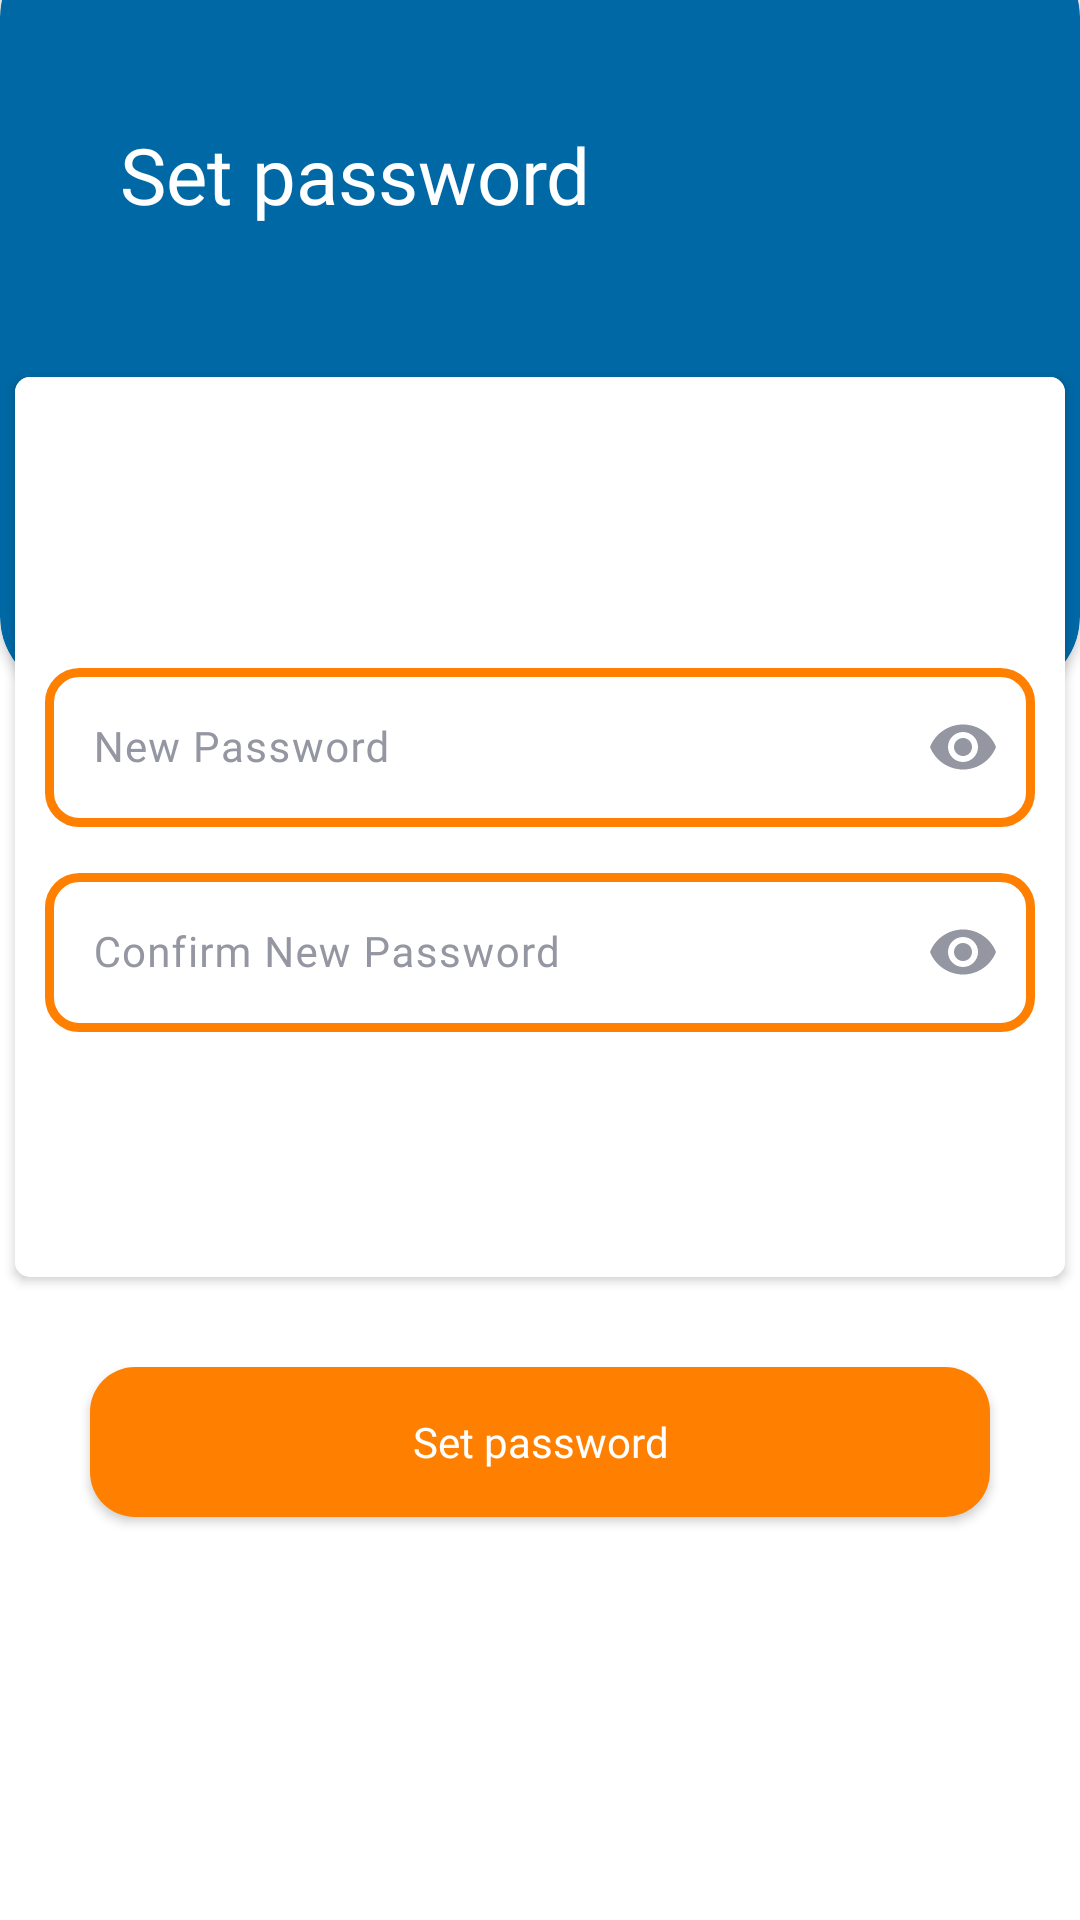

The Android layout XML behind this screen, and the referenced resources:
<!-- AndroidManifest.xml: application theme Theme.ETago -->
<!-- res/layout/activity_new_pass.xml -->
<?xml version="1.0" encoding="utf-8"?>
<androidx.constraintlayout.widget.ConstraintLayout xmlns:android="http://schemas.android.com/apk/res/android"
    xmlns:app="http://schemas.android.com/apk/res-auto"
    xmlns:tools="http://schemas.android.com/tools"
    android:layout_width="match_parent"
    android:layout_height="match_parent"
    android:background="@color/white"
    tools:context=".profile.EditPassActivity">

    <androidx.cardview.widget.CardView
        android:id="@+id/edit_pass_header"
        android:layout_width="match_parent"
        android:layout_height="250dp"
        android:layout_marginTop="-20dp"
        app:cardBackgroundColor="@color/light_blue"
        app:cardCornerRadius="25dp"
        app:layout_constraintEnd_toEndOf="parent"
        app:layout_constraintStart_toStartOf="parent"
        app:layout_constraintTop_toTopOf="parent" />

    <LinearLayout
        android:id="@+id/edit_pass_containers"
        android:layout_width="match_parent"
        android:layout_height="wrap_content"
        android:layout_marginTop="-230dp"
        android:background="@color/transparent"
        android:elevation="10dp"
        android:gravity="center"
        android:orientation="vertical"
        app:layout_constraintTop_toBottomOf="@+id/edit_pass_header">

        <LinearLayout
            android:id="@+id/edit_pass_header_container"
            android:layout_width="match_parent"
            android:layout_height="wrap_content"
            android:layout_margin="40dp"
            android:gravity="center_vertical"
            android:orientation="horizontal"
            app:layout_constraintStart_toStartOf="parent"
            app:layout_constraintTop_toTopOf="parent">

            <ImageButton
                android:id="@+id/edit_pass_back_btn"
                android:layout_width="wrap_content"
                android:layout_height="wrap_content"
                android:layout_gravity="center_vertical"
                android:background="@color/transparent"
                android:src="@drawable/svg_arrow"
                app:tint="@color/white"
                android:visibility="gone"
                tools:ignore="SpeakableTextPresentCheck,TouchTargetSizeCheck" />  
            />

            <TextView
                android:id="@+id/edit_pass_header_txt"
                android:layout_width="wrap_content"
                android:layout_height="wrap_content"

                android:fontFamily="@font/montserrat_bold"
                android:text="Set password"
                android:textColor="@color/white"
                android:textSize="26sp" />


        </LinearLayout>


        <androidx.cardview.widget.CardView
            android:layout_width="350dp"
            android:layout_height="300dp"
            android:layout_marginTop="10dp"
            android:background="@color/white"
            android:elevation="10dp"
            app:cardCornerRadius="5dp">

            <LinearLayout
                android:id="@+id/edit_pass_container"
                android:layout_width="match_parent"
                android:layout_height="match_parent"
                android:background="@color/white"
                android:gravity="center"
                android:orientation="vertical"
                android:padding="10dp">



                <com.google.android.material.textfield.TextInputLayout
                    android:id="@+id/edit_pass_input_2"
                    android:layout_width="match_parent"
                    android:layout_height="wrap_content"
                    android:layout_marginTop="10dp"
                    android:textColorHint="@color/gray"
                    app:cursorColor="@color/alt_black"
                    app:passwordToggleEnabled="true"
                    app:passwordToggleTint="@color/gray"
                    >

                    <com.google.android.material.textfield.TextInputEditText
                        android:id="@+id/edit_pass_new_input"
                        android:layout_width="match_parent"
                        android:layout_height="wrap_content"
                        android:background="@drawable/outline_drawable"
                        android:backgroundTint="@color/orange"
                        android:fontFamily="@font/montserrat_regular"
                        android:hint="New Password"
                        android:inputType="textPassword"
                        android:textColor="@color/alt_black"
                        android:textCursorDrawable="@drawable/cursor_drawable"
                        android:textSize="14sp" />

                </com.google.android.material.textfield.TextInputLayout>

                <com.google.android.material.textfield.TextInputLayout
                    android:id="@+id/edit_pass_input_3"
                    android:layout_width="match_parent"
                    android:layout_height="wrap_content"
                    android:layout_marginTop="10dp"
                    android:textColorHint="@color/gray"
                    app:cursorColor="@color/alt_black"
                    app:passwordToggleEnabled="true"
                    app:passwordToggleTint="@color/gray"
                    >

                    <com.google.android.material.textfield.TextInputEditText
                        android:id="@+id/edit_pass_confirm_input"
                        android:layout_width="match_parent"
                        android:layout_height="wrap_content"
                        android:background="@drawable/outline_drawable"
                        android:backgroundTint="@color/orange"
                        android:fontFamily="@font/montserrat_regular"
                        android:hint="Confirm New Password"
                        android:inputType="textPassword"
                        android:textColor="@color/alt_black"
                        android:textCursorDrawable="@drawable/cursor_drawable"
                        android:textSize="14sp" />

                </com.google.android.material.textfield.TextInputLayout>




            </LinearLayout>

        </androidx.cardview.widget.CardView>

        <androidx.appcompat.widget.AppCompatButton
            android:id="@+id/update_pass_btn"
            android:layout_width="300dp"
            android:layout_height="50dp"
            android:layout_marginTop="30dp"
            android:layout_marginBottom="10dp"
            android:background="@drawable/custom_btn_bg"
            android:fontFamily="@font/montserrat_bold"
            android:text="Set password"
            android:textAllCaps="false"
            android:textColor="@color/white"
            android:textSize="14sp" />

        <androidx.appcompat.widget.AppCompatButton
            android:id="@+id/cancel_new_pass_btn"
            android:layout_width="300dp"
            android:layout_height="50dp"
            android:text="Skip for now"
            android:textAllCaps="false"
            android:fontFamily="@font/montserrat_bold"
            android:textSize="14sp"
            android:textColor="@color/alt_black"
            android:background="@color/transparent"
            android:layout_marginTop="5dp"
            android:visibility="gone"
            />


    </LinearLayout>


</androidx.constraintlayout.widget.ConstraintLayout>
<!-- resources referenced by this layout -->
<resources>
  <color name="alt_black">#231F20</color>
  <color name="gray">#9496A1</color>
  <color name="light_blue">#0068A5</color>
  <color name="orange">#FF7F00</color>
  <color name="transparent">#00000000</color>
  <color name="white">#FFFFFF</color>
  <!-- drawable cursor_drawable (drawable) -->
  <?xml version="1.0" encoding="utf-8"?>
  <shape xmlns:android="http://schemas.android.com/apk/res/android">
      <size android:width="2dp" />
      <solid android:color="@color/alt_black" />
  </shape>
  <!-- drawable custom_btn_bg (drawable) -->
  <shape xmlns:android="http://schemas.android.com/apk/res/android">
      <solid android:color="@color/orange" />
      <corners android:radius="15dp" /> 
  
  </shape>
  <!-- drawable outline_drawable (drawable) -->
  <shape xmlns:android="http://schemas.android.com/apk/res/android">
      <solid android:color="@android:color/transparent" /> 
      <stroke
          android:width="3dp"
          android:color="@color/dark_blue"/>
      <corners android:radius="10dp" /> 
  </shape>
  <!-- drawable svg_arrow (drawable) -->
  <vector xmlns:android="http://schemas.android.com/apk/res/android"
      android:width="19dp"
      android:height="18dp"
      android:viewportWidth="19"
      android:viewportHeight="18">
    <path
        android:pathData="M3.828,7.707L18.414,7.707L18.414,9.707L3.828,9.707L10.121,16L8.707,17.414L-0,8.707L8.707,-0L10.121,1.414L3.828,7.707Z"
        android:fillColor="@color/alt_black"
        android:fillType="evenOdd"/>
  </vector>
  <style name="Theme.ETago" parent="Base.Theme.ETago" />
  <color name="dark_blue">#173058</color>
  <style name="Base.Theme.ETago" parent="Theme.Material3.DayNight.NoActionBar">
          
          
  
       </style>
</resources>
